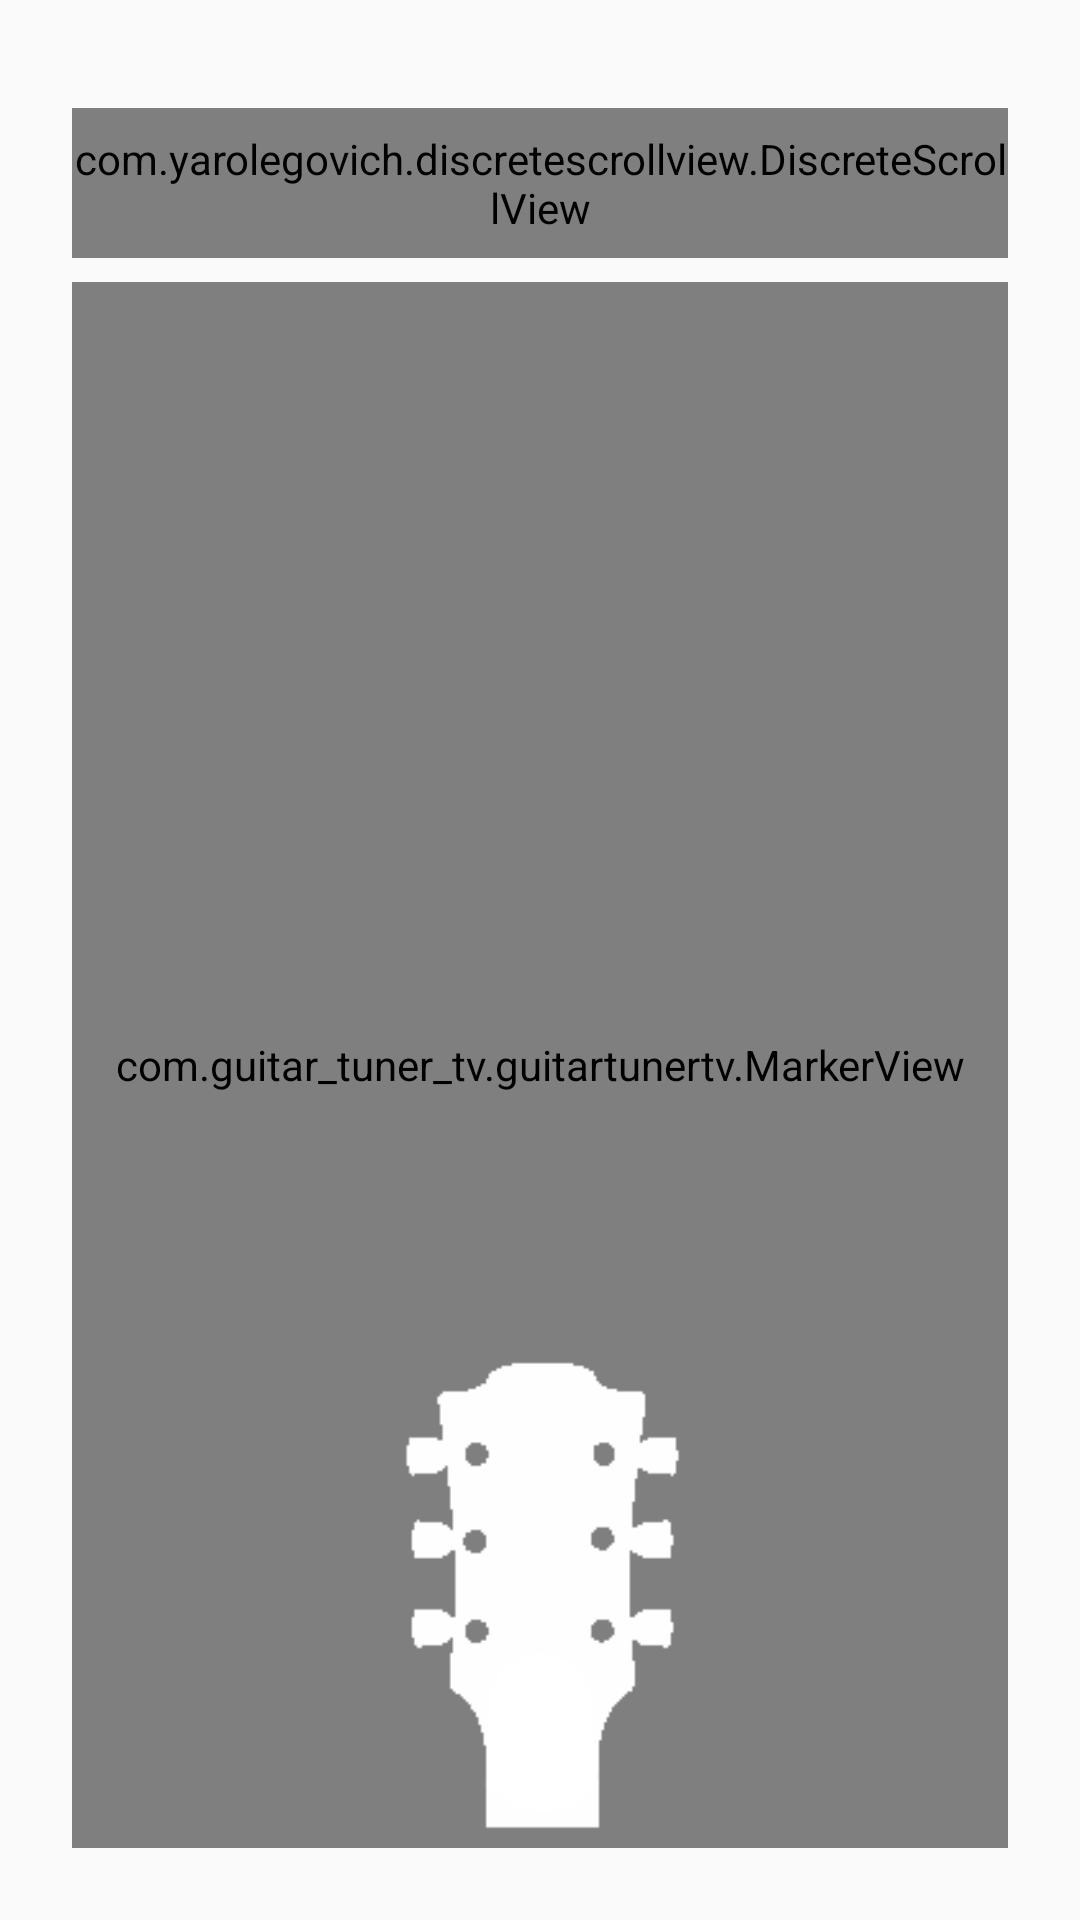

Reconstruct the res/layout file that produces this screen, plus the resources it refers to.
<!-- AndroidManifest.xml: activity theme Theme.AppCompat.Light -->
<!-- res/layout/activity_main.xml -->
<?xml version="1.0" encoding="utf-8"?>
<LinearLayout
    xmlns:android="http://schemas.android.com/apk/res/android"
    xmlns:app="http://schemas.android.com/apk/res-auto"
    xmlns:tools="http://schemas.android.com/tools"
    android:background="@color/welcome_screen3_bg"
    android:orientation="vertical"
    android:layout_width="fill_parent"
    android:layout_height="fill_parent"
    android:id="@+id/root_view"
    tools:context=".MainActivity">

    <android.support.constraint.ConstraintLayout
        android:layout_width="match_parent"
        android:layout_height="match_parent"
        android:orientation="vertical"
        android:paddingBottom="16dp"
        android:paddingLeft="16dp"
        android:paddingRight="16dp"
        android:paddingTop="16dp">

        <com.yarolegovich.discretescrollview.DiscreteScrollView
            android:id="@+id/tuningPicker"
            android:layout_width="match_parent"
            android:layout_height="50dp"
            android:layout_marginEnd="8dp"
            android:layout_marginStart="8dp"
            android:layout_marginTop="20dp"
            android:fontFamily="@font/roboto_light"
            app:layout_constraintEnd_toEndOf="parent"
            app:layout_constraintStart_toStartOf="parent"
            app:layout_constraintTop_toTopOf="parent" />

        <com.guitar_tuner_tv.guitartunertv.MarkerView
            android:id="@+id/aguja"
            android:layout_width="match_parent"
            android:layout_height="0dp"
            android:layout_marginBottom="8dp"
            android:layout_marginEnd="8dp"
            android:layout_marginStart="8dp"
            android:layout_marginTop="8dp"
            android:layout_weight="3"
            android:padding="10dp"
            app:layout_constraintBottom_toBottomOf="parent"
            app:layout_constraintEnd_toEndOf="parent"
            app:layout_constraintStart_toStartOf="parent"
            app:layout_constraintTop_toBottomOf="@+id/tuningPicker" />

        <android.support.constraint.ConstraintLayout
            android:id="@+id/constraintLayout"
            android:layout_width="match_parent"
            android:layout_height="450dp"
            android:layout_marginBottom="8dp"
            android:layout_marginEnd="8dp"
            android:layout_marginStart="8dp"
            app:layout_constraintBottom_toBottomOf="parent"
            app:layout_constraintEnd_toEndOf="parent"
            app:layout_constraintStart_toStartOf="parent">

            <TextView
                android:id="@+id/frequency_view"
                android:layout_width="match_parent"
                android:layout_height="0dp"
                android:layout_marginTop="8dp"
                android:layout_weight="1"
                android:gravity="center"
                android:textColor="@color/welcome_screen3_bg"
                android:textSize="32sp"
                app:layout_constraintEnd_toEndOf="parent"
                app:layout_constraintHorizontal_bias="0.219"
                app:layout_constraintStart_toStartOf="parent"
                app:layout_constraintTop_toTopOf="parent" />

            <ImageView
                android:id="@+id/imageView"
                android:layout_width="0dp"
                android:layout_height="171dp"
                android:layout_marginEnd="8dp"
                android:layout_marginStart="8dp"
                app:layout_constraintBottom_toBottomOf="parent"
                app:layout_constraintEnd_toEndOf="parent"
                app:layout_constraintHorizontal_bias="1.0"
                app:layout_constraintStart_toStartOf="parent"
                app:srcCompat="@drawable/guitar_headstock" />

            <TextView
                android:id="@+id/stringOne"
                android:layout_width="wrap_content"
                android:layout_height="wrap_content"
                android:layout_marginEnd="8dp"
                android:layout_marginStart="8dp"
                android:layout_marginTop="87dp"
                android:text=""
                app:layout_constraintEnd_toEndOf="parent"
                app:layout_constraintHorizontal_bias="0.66"
                app:layout_constraintStart_toStartOf="parent"
                app:layout_constraintTop_toTopOf="@+id/imageView" />

            <TextView
                android:id="@+id/stringTwo"
                android:layout_width="wrap_content"
                android:layout_height="wrap_content"
                android:layout_marginEnd="8dp"
                android:layout_marginStart="8dp"
                android:layout_marginTop="58dp"
                android:text=""
                app:layout_constraintEnd_toEndOf="parent"
                app:layout_constraintHorizontal_bias="0.66"
                app:layout_constraintStart_toStartOf="parent"
                app:layout_constraintTop_toTopOf="@+id/imageView" />

            <TextView
                android:id="@+id/stringThree"
                android:layout_width="wrap_content"
                android:layout_height="wrap_content"
                android:layout_marginEnd="8dp"
                android:layout_marginStart="8dp"
                android:layout_marginTop="30dp"
                android:text=""
                app:layout_constraintEnd_toEndOf="parent"
                app:layout_constraintHorizontal_bias="0.66"
                app:layout_constraintStart_toStartOf="parent"
                app:layout_constraintTop_toTopOf="@+id/imageView" />

            <TextView
                android:id="@+id/stringFour"
                android:layout_width="wrap_content"
                android:layout_height="wrap_content"
                android:layout_marginEnd="8dp"
                android:layout_marginStart="8dp"
                android:layout_marginTop="30dp"
                android:text=""
                app:layout_constraintEnd_toEndOf="parent"
                app:layout_constraintHorizontal_bias="0.33"
                app:layout_constraintStart_toStartOf="parent"
                app:layout_constraintTop_toTopOf="@+id/imageView" />

            <TextView
                android:id="@+id/stringFive"
                android:layout_width="wrap_content"
                android:layout_height="wrap_content"
                android:layout_marginEnd="8dp"
                android:layout_marginStart="8dp"
                android:layout_marginTop="58dp"
                android:text=""
                app:layout_constraintEnd_toEndOf="parent"
                app:layout_constraintHorizontal_bias="0.33"
                app:layout_constraintStart_toStartOf="parent"
                app:layout_constraintTop_toTopOf="@+id/imageView" />

            <TextView
                android:id="@+id/stringSix"
                android:layout_width="wrap_content"
                android:layout_height="wrap_content"
                android:layout_marginEnd="8dp"
                android:layout_marginStart="8dp"
                android:layout_marginTop="87dp"
                android:text=""
                app:layout_constraintEnd_toEndOf="parent"
                app:layout_constraintHorizontal_bias="0.33"
                app:layout_constraintStart_toStartOf="parent"
                app:layout_constraintTop_toTopOf="@+id/imageView" />

        </android.support.constraint.ConstraintLayout>

    </android.support.constraint.ConstraintLayout>

</LinearLayout>
<!-- resources referenced by this layout -->
<resources>
  <!-- drawable guitar_headstock: png bitmap (drawable, 2174 bytes) -->
</resources>
